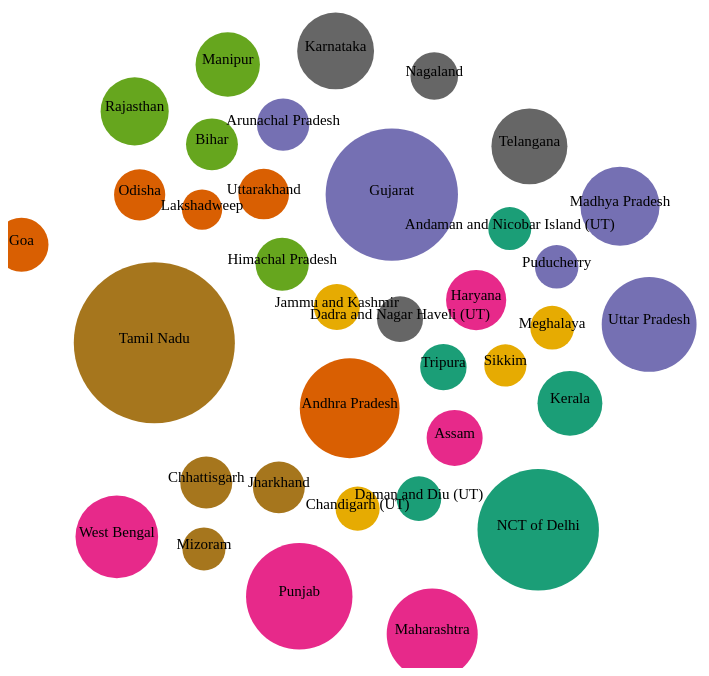
D3 v5 page, settled after 480 driven frames (8 s of simulated time); the page loaded 1 data file(s).


// ── scripts/bubbles.js
(function() {
    
    var width=700;
    var height=700;
    
    var tooltip = d3.select("#chart")
        .append("div")
        .style("opacity", 0)
        .attr("class", "tooltip")
        .style("background-color", "#535233")
        .style("border-radius", "5px")
        .style("padding", "10px")
        .style("color", "white");

    var svg = d3.select("#chart")
    .append("svg")
    .attr("height", height)
    .attr("width", width)
    .append("g")
    .attr("transform", "translate(0,0)")
    
    function zoomed() {
        svg.attr("transform", d3.event.transform);
    }
    
    var zoom = d3.zoom().on("zoom", zoomed);
    
    svg.call(zoom);
    
    var radiusScale = d3.scaleSqrt().domain([0, 935]).range([20, 80]);

    var dataHtml = d => (
        "<h3>" + d["name"] + "</h3>" +
        "<table>" + 
        "<th>Cash</th>" + 
        "<th>Liquor Value</th>" +
        "<th>Drugs</th>" +
        "<th>Precious Metals (Gold | Silver)</th>" +
        "<th>Freebies</th>" +
        "<th>Total Value</th>" +
        "<tr>" +
        "<td>" + d["cash"] + "</td>" +
        "<td>" + d["liquor value"] + "</td>" +
        "<td>" + d["drugs value"] + "</td>" +
        "<td>" + d["precious metal value"] + "</td>" +
        "<td>" + d["other items"] + "</td>" +
        "<td><b>" + d["total value"] + "</b></td>" +
        "</tr>" +
        "</table>"
    )
    
    d3.csv('data/data.csv')
    .then(function(data) {
        ready(data);
    })
    .catch(function(error){
        // handle error   
    })
    
    
    function ready(datapoints) {
        
        var accent = d3.scaleOrdinal(d3.schemeDark2);
        
        
        var simulation = d3.forceSimulation()
        .force('charge', d3.forceManyBody().strength(5))
        .force('center', d3.forceCenter(width / 2, height / 2))
        .force('collision', d3.forceCollide().radius(function(d) {
            return radiusScale(d['total value']) * 1.4;
        }));
        
        
        var showTooltip = function(d) {
            tooltip
            .transition()
            .duration(10)
            tooltip
            .style("opacity", 1)
            .html(dataHtml(d))
            .style("left", (d3.mouse(this)[0]+30) + "px")
            .style("top", (d3.mouse(this)[1]+30) + "px")
        }
        var hideTooltip = function(d) {
            tooltip
            .transition()
            .duration(5)
            .style("opacity", 0)
        }
        
        var circles = svg.selectAll("circle")
        .data(datapoints)
        .enter().append("circle")
        .attr("r", function(d) {
            return radiusScale(d["total value"]); 
        })
        .attr("fill", d => accent(d["total value"]))
        .on("mouseover", showTooltip )
        .on("mouseleave", hideTooltip );
        
        var texts = svg.selectAll(null)
        .data(datapoints)
        .enter()
        .append('text')
        .text(d => d.name)
        .attr('text-anchor', 'middle')
        .attr('color', 'black')
        .attr('font-size', 15)
        
        
        
        
        simulation.nodes(datapoints)
        .on('tick', ticked);
        
        function ticked() {
            texts.attr('x', (data) => {
                return data.x
            })
            .attr('y', (data) => {
                return data.y
            });
            
            circles
            .attr('cx', (data) => { return data.x })
            .attr('cy', (data) => { return data.y });
        }    
    }
    
})();

### data: data/data.csv
?id, name, cash, liquor quantity (litres), liquor value, drugs quantity (kg), drugs value, precious metal quantity, precious metal value, other items, total value
Andaman and Nicobar Island (UT), Andaman and Nicobar Island (UT), 0.43, , 0.09, 14.59, 0.07, , , , 0.59
Andhra Pradesh, Andhra Pradesh, 140.8, 7.8, 29.99, , 2.22, , 36.52, 22.51, 232
Arunachal Pradesh, Arunachal Pradesh, 7.14, , 1.94, 1.6, 0.02, 0, 0, 0.82, 9.92
Assam, Assam, 13.05, 1.77, 1.51, 1166, 1.09, 2.5, 0.79, 0.23, 16.67
Bihar, Bihar, 9.22, 1.21, , 715, , 62.53, , , 9.22
Chandigarh (UT), Chandigarh (UT), 0.21, 0.09, 0.11, , 0.75, 0, 0, 0, 1.07
Chhattisgarh, Chhattisgarh, 7.78, 0.07, 0.13, 996, 0.4, 0.5, 0.17, 0.85, 9.33
Dadra and Nagar Haveli (UT), Dadra and Nagar Haveli (UT), 2.05, 0.09, 0.21, 0, 0, 0, 0, 0.03, 2.29
Daman and Diu (UT), Daman and Diu (UT), 1.03, 0.07, 0.12, 0, 0, 7.65, 0.03, 0.23, 1.41
Goa, Goa, 2.82, 1.33, 8.44, 11.54, 0.91, 0, 0.36, 0.06, 12.59
Gujarat, Gujarat, 9.52, 5.45, 15.54, 167.2, 524.4, 45.05, 4.35, 0, 553.8
Haryana, Haryana, 7.29, 4.58, 8.2, , 9.86, , 1.13, 0.003, 26.48
Himachal Pradesh, Himachal Pradesh, 0.44, 10, 9.33, 137, 1.52, 0, 0, 0, 11.29
Jammu and Kashmir, Jammu and Kashmir, 0.8, 0.03, 0.02, , 1.5, 0, 0, 0, 2.32
Jharkhand, Jharkhand, 3.49, 3.32, 1.83, , 2.52, , 0.005, 1.39, 9.235
Karnataka, Karnataka, 39.41, 9.6, 37.85, 159, 0.12, 52, 9.55, 1.35, 88.28
Kerala, Kerala, 10.63, 0.06, 0.94, , 24.57, , 3.99, 0.01, 40.14
Lakshadweep, Lakshadweep, 0, 0.0001, 0.0003, 0.09, 0.005, 0, 0, 0, 0.0053
Madhya Pradesh, Madhya Pradesh, 31.5, 34.74, 34.76, 20588, 11.73, 1719, 9.14, 12.24, 99.37
Maharashtra, Maharashtra, 53.21, 44.78, 34.11, 15777, 10.56, , 71.21, 0.09, 169.2
Manipur, Manipur, 1.15, 0.44, 0.44, , 31.96, , 5.13, 0.004, 38.68
Meghalaya, Meghalaya, 0.72, , 0.2, , 0.003, 0, 0, 0, 0.923
Mizoram, Mizoram, 0, , 0.24, , 0.36, 0, 0, 0, 0.6
Nagaland, Nagaland, 0.92, 0.63, 2, 221, 0.85, 0, 0, 0, 3.77
NCT of Delhi, NCT of Delhi, 34.69, 1.51, 4.17, , 378.7, , 12.84, 0, 430.4
Odisha, Odisha, 3.86, 1.64, 4.19, 0, 0, 0, 0, 0.13, 8.18
Puducherry, Puducherry, 0.39, 0.1, 0.17, , , 0, 0, 0.23, 0.79
Punjab, Punjab, 32.92, 13.95, 10.79, 9680, 219.8, 467, 22.56, 0.32, 286.4
Rajasthan, Rajasthan, 6.82, 6.49, 13.92, , 15.57, , 7.75, 7.29, 51.35
Sikkim, Sikkim, 0.24, 0.02, 0.04, , 0.01, 0, 0, 0, 0.29
Tamil Nadu, Tamil Nadu, 229.7, 2.23, 3.82, , 0.53, 3113, 709.7, 8.24, 952
Telangana, Telangana, 70.98, 3.95, 7.39, 2003, 3.8, 6.31, 1.26, 0.57, 84
Tripura, Tripura, 0.41, 0.41, 0.83, 3413, 1.44, 0, 0, 0, 2.68
Uttarakhand, Uttarakhand, 3.37, 0.8, 2.9, , 0.77, 0.6, 0.21, 0.04, 7.29
Uttar Pradesh, Uttar Pradesh, 48.64, 16.65, 46.08, 24996, 28.68, 735.6, 71.79, 0, 195.2
West Bengal, West Bengal, 68.35, 17.67, 22.31, , 5.22, , 18.65, 3.51, 118